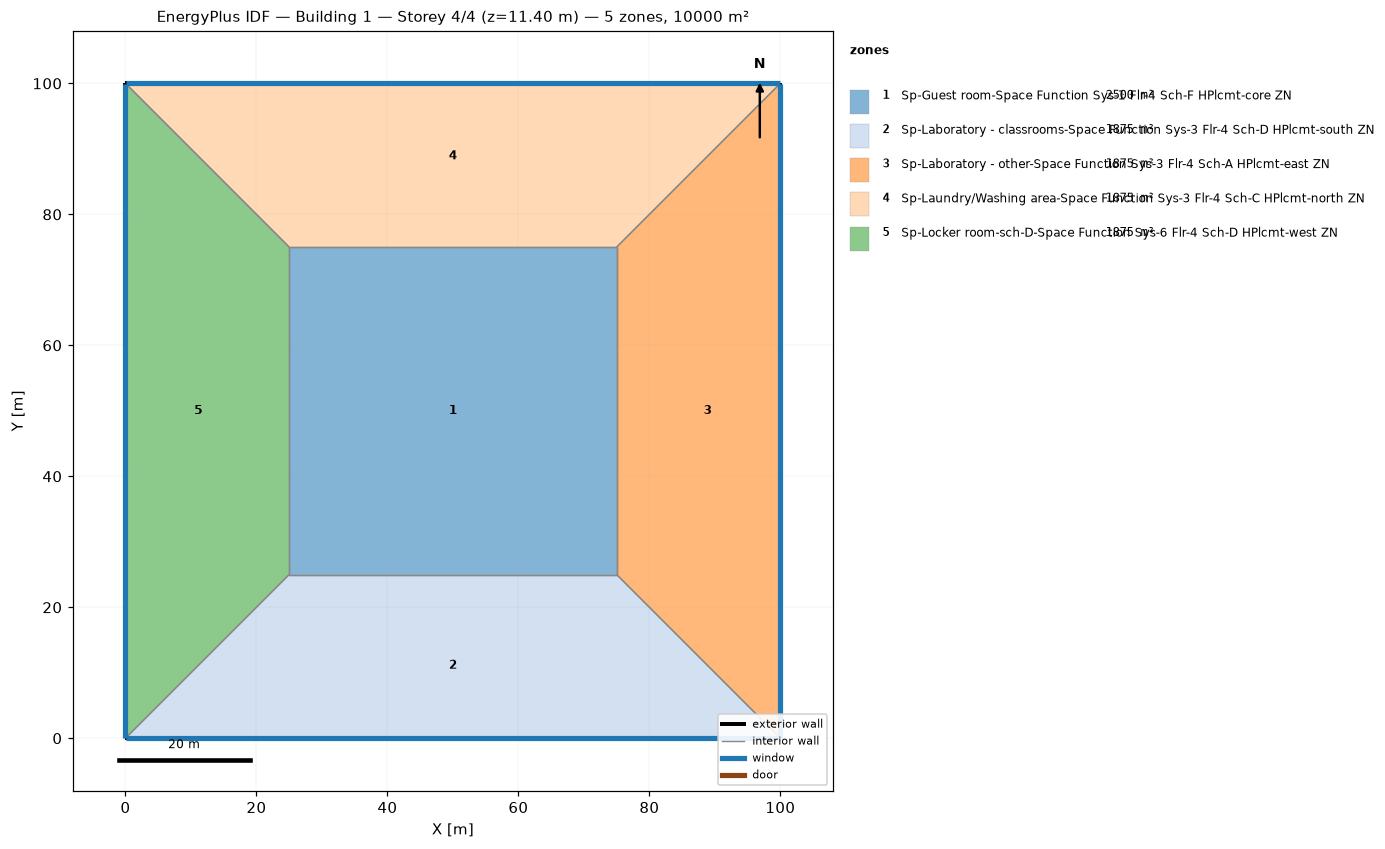
=== STOREY PLAN SPEC (per zone: floor XY polygon, exterior-wall plan segments, windows/doors) ===
zone 1: Sp-Guest room-Space Function Sys-1 Flr-4 Sch-F HPlcmt-core ZN  (2500.0 m²)
  floor: (25.00, 25.00) (25.00, 75.00) (75.00, 75.00) (75.00, 25.00)
  interior walls: 4
zone 2: Sp-Laboratory - classrooms-Space Function Sys-3 Flr-4 Sch-D HPlcmt-south ZN  (1875.0 m²)
  floor: (100.00, 0.00) (0.00, 0.00) (25.00, 25.00) (75.00, 25.00)
  exterior wall: (0.00, 0.00) – (100.00, 0.00)  [100.0 m]
    window: (0.03, 0.00) – (99.97, 0.00)  [95.0 m²]
  interior walls: 3
zone 3: Sp-Laboratory - other-Space Function Sys-3 Flr-4 Sch-A HPlcmt-east ZN  (1875.0 m²)
  floor: (100.00, 100.00) (100.00, 0.00) (75.00, 25.00) (75.00, 75.00)
  exterior wall: (100.00, 0.00) – (100.00, 100.00)  [100.0 m]
    window: (100.00, 0.03) – (100.00, 99.97)  [95.0 m²]
  interior walls: 3
zone 4: Sp-Laundry/Washing area-Space Function Sys-3 Flr-4 Sch-C HPlcmt-north ZN  (1875.0 m²)
  floor: (0.00, 100.00) (100.00, 100.00) (75.00, 75.00) (25.00, 75.00)
  exterior wall: (100.00, 100.00) – (0.00, 100.00)  [100.0 m]
    window: (99.97, 100.00) – (0.03, 100.00)  [95.0 m²]
  interior walls: 3
zone 5: Sp-Locker room-sch-D-Space Function Sys-6 Flr-4 Sch-D HPlcmt-west ZN  (1875.0 m²)
  floor: (0.00, 0.00) (0.00, 100.00) (25.00, 75.00) (25.00, 25.00)
  exterior wall: (0.00, 100.00) – (0.00, 0.00)  [100.0 m]
    window: (0.00, 99.97) – (0.00, 0.03)  [95.0 m²]
  interior walls: 3

=== DERIVED (storey summary) ===
Building: Building 1
Storey: 4 of 4  (floor level z = 11.40 m)
Storey gross floor area: 10000.0 m²
Zones on this storey: 5
  - Sp-Guest room-Space Function Sys-1 Flr-4 Sch-F HPlcmt-core ZN: floor 2500.0 m²
  - Sp-Laboratory - classrooms-Space Function Sys-3 Flr-4 Sch-D HPlcmt-south ZN: floor 1875.0 m²; exterior wall 100.0 m (380.0 m²); 1 window(s) 95.0 m²; WWR 25.0%
  - Sp-Laboratory - other-Space Function Sys-3 Flr-4 Sch-A HPlcmt-east ZN: floor 1875.0 m²; exterior wall 100.0 m (380.0 m²); 1 window(s) 95.0 m²; WWR 25.0%
  - Sp-Laundry/Washing area-Space Function Sys-3 Flr-4 Sch-C HPlcmt-north ZN: floor 1875.0 m²; exterior wall 100.0 m (380.0 m²); 1 window(s) 95.0 m²; WWR 25.0%
  - Sp-Locker room-sch-D-Space Function Sys-6 Flr-4 Sch-D HPlcmt-west ZN: floor 1875.0 m²; exterior wall 100.0 m (380.0 m²); 1 window(s) 95.0 m²; WWR 25.0%
Zone adjacency (shared interzone walls):
  - Sp-Guest room-Space Function Sys-1 Flr-4 Sch-F HPlcmt-core ZN ↔ Sp-Laboratory - classrooms-Space Function Sys-3 Flr-4 Sch-D HPlcmt-south ZN
  - Sp-Guest room-Space Function Sys-1 Flr-4 Sch-F HPlcmt-core ZN ↔ Sp-Laboratory - other-Space Function Sys-3 Flr-4 Sch-A HPlcmt-east ZN
  - Sp-Guest room-Space Function Sys-1 Flr-4 Sch-F HPlcmt-core ZN ↔ Sp-Laundry/Washing area-Space Function Sys-3 Flr-4 Sch-C HPlcmt-north ZN
  - Sp-Guest room-Space Function Sys-1 Flr-4 Sch-F HPlcmt-core ZN ↔ Sp-Locker room-sch-D-Space Function Sys-6 Flr-4 Sch-D HPlcmt-west ZN
  - Sp-Laboratory - classrooms-Space Function Sys-3 Flr-4 Sch-D HPlcmt-south ZN ↔ Sp-Laboratory - other-Space Function Sys-3 Flr-4 Sch-A HPlcmt-east ZN
  - Sp-Laboratory - classrooms-Space Function Sys-3 Flr-4 Sch-D HPlcmt-south ZN ↔ Sp-Locker room-sch-D-Space Function Sys-6 Flr-4 Sch-D HPlcmt-west ZN
  - Sp-Laboratory - other-Space Function Sys-3 Flr-4 Sch-A HPlcmt-east ZN ↔ Sp-Laundry/Washing area-Space Function Sys-3 Flr-4 Sch-C HPlcmt-north ZN
  - Sp-Laundry/Washing area-Space Function Sys-3 Flr-4 Sch-C HPlcmt-north ZN ↔ Sp-Locker room-sch-D-Space Function Sys-6 Flr-4 Sch-D HPlcmt-west ZN